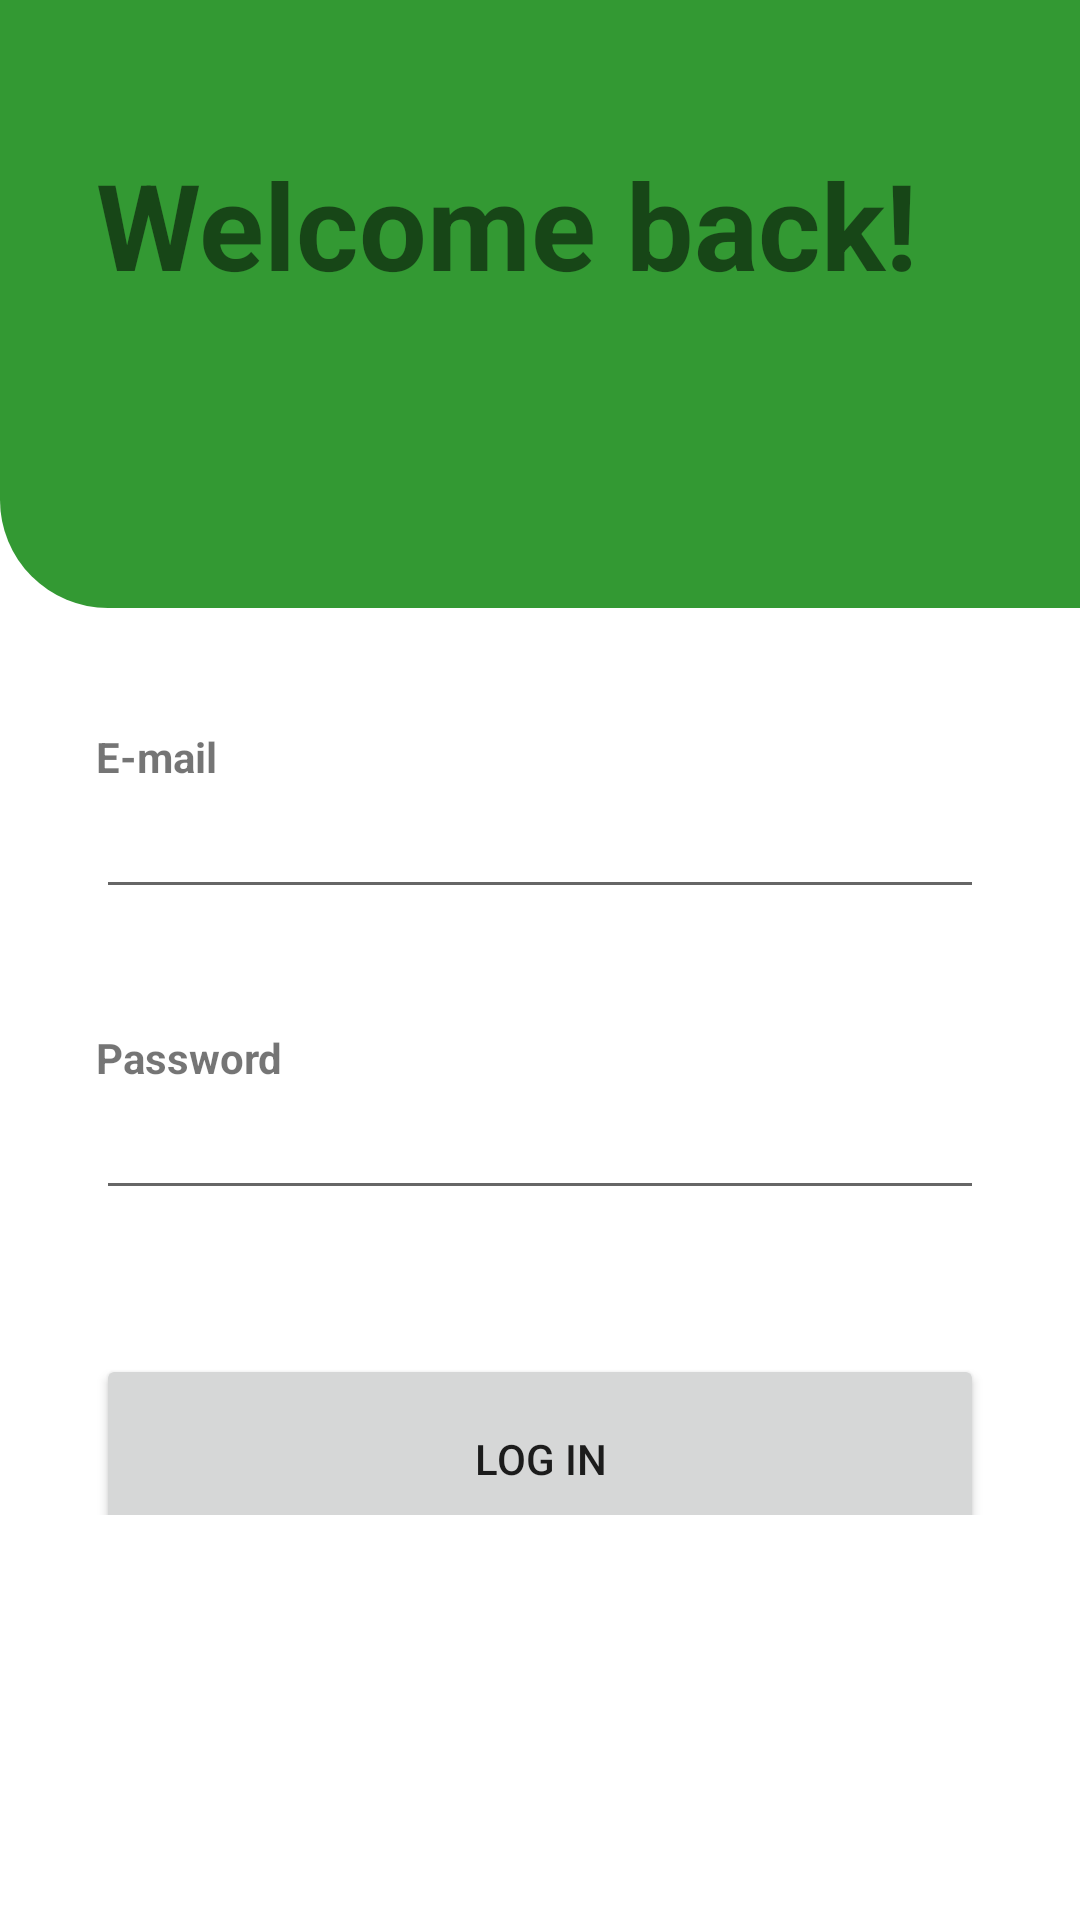

Produce the Android XML layout that renders to this screen, including the resource entries it uses.
<!-- AndroidManifest.xml: application theme Theme.OtmvScoring -->
<!-- res/layout/activity_login.xml -->
<?xml version="1.0" encoding="utf-8"?>
<androidx.constraintlayout.widget.ConstraintLayout xmlns:android="http://schemas.android.com/apk/res/android"
    xmlns:app="http://schemas.android.com/apk/res-auto"
    xmlns:tools="http://schemas.android.com/tools"
    android:background="@color/white"
    android:layout_width="match_parent"
    android:layout_height="match_parent"
    tools:context=".ui.login.LoginActivity">

    <ImageView
        android:id="@+id/backGroundImage"
        android:layout_width="0dp"
        android:layout_height="0dp"
        android:background="@drawable/drawable_left_bottom_round_corner"
        android:backgroundTint="@color/green"
        app:layout_constraintBottom_toTopOf="@id/inputFieldsLayout"
        app:layout_constraintEnd_toEndOf="parent"
        app:layout_constraintStart_toStartOf="parent"
        app:layout_constraintTop_toTopOf="parent"
        app:layout_constraintVertical_weight="15" />

    <TextView
        android:id="@+id/textView"
        android:layout_width="0dp"
        android:layout_height="wrap_content"
        android:layout_marginStart="32dp"
        android:layout_marginTop="48dp"
        android:layout_marginEnd="32dp"
        android:text="Welcome back!"
        android:textStyle="bold"
        android:textSize="40sp"
        app:layout_constraintEnd_toEndOf="parent"
        app:layout_constraintStart_toStartOf="parent"
        app:layout_constraintTop_toTopOf="parent" />

    <androidx.constraintlayout.widget.ConstraintLayout
        android:id="@+id/inputFieldsLayout"
        android:layout_width="0dp"
        android:layout_height="0dp"
        android:layout_marginTop="32dp"
        app:layout_constraintBottom_toTopOf="@id/spaceBottom"
        app:layout_constraintEnd_toEndOf="parent"
        app:layout_constraintStart_toStartOf="parent"
        app:layout_constraintTop_toBottomOf="@+id/backGroundImage"
        app:layout_constraintVertical_weight="20">

        <TextView
            android:id="@+id/emailTextView"
            android:layout_width="0dp"
            android:layout_height="wrap_content"
            android:layout_marginStart="32dp"
            android:layout_marginTop="24dp"
            android:layout_marginEnd="32dp"
            android:text="E-mail"
            android:textStyle="bold"
            app:layout_constraintBottom_toTopOf="@id/editTextEmailAddress"
            app:layout_constraintEnd_toEndOf="parent"
            app:layout_constraintStart_toStartOf="parent"
            app:layout_constraintTop_toTopOf="parent"
            app:layout_constraintVertical_weight="2" />

        <EditText
            android:id="@+id/editTextEmailAddress"
            android:layout_width="0dp"
            android:layout_height="wrap_content"
            android:layout_marginStart="32dp"
            android:layout_marginEnd="32dp"
            android:layout_marginBottom="16dp"
            android:inputType="textEmailAddress"
            android:singleLine="true"
            app:layout_constraintBottom_toTopOf="@id/passwordTextview"
            app:layout_constraintEnd_toEndOf="parent"
            app:layout_constraintStart_toStartOf="parent"
            app:layout_constraintTop_toBottomOf="@id/emailTextView"
            app:layout_constraintVertical_weight="2" />

        <TextView
            android:id="@+id/passwordTextview"
            android:layout_width="0dp"
            android:layout_height="wrap_content"
            android:layout_marginStart="32dp"
            android:layout_marginTop="24dp"
            android:layout_marginEnd="32dp"
            android:gravity="bottom|start"
            android:text="Password"
            android:textStyle="bold"
            app:layout_constraintBottom_toTopOf="@id/editTextPassword"
            app:layout_constraintEnd_toEndOf="parent"
            app:layout_constraintStart_toStartOf="parent"
            app:layout_constraintTop_toBottomOf="@id/editTextEmailAddress"
            app:layout_constraintVertical_weight="2" />

        <EditText
            android:id="@+id/editTextPassword"
            android:layout_width="0dp"
            android:layout_height="wrap_content"
            android:layout_marginStart="32dp"
            android:layout_marginEnd="32dp"
            android:layout_marginBottom="32dp"
            android:inputType="textPassword"
            app:layout_constraintBottom_toTopOf="@id/loginButton"
            app:layout_constraintEnd_toEndOf="parent"
            app:layout_constraintStart_toStartOf="parent"
            app:layout_constraintTop_toBottomOf="@id/passwordTextview"
            app:layout_constraintVertical_weight="2" />

        <Button
            android:id="@+id/loginButton"
            android:layout_width="0dp"
            android:layout_height="70dp"
            android:layout_marginStart="32dp"
            android:layout_marginTop="16dp"
            android:layout_marginEnd="32dp"
            android:text="Log in"
            app:layout_constraintBottom_toBottomOf="parent"
            app:layout_constraintEnd_toEndOf="parent"
            app:layout_constraintStart_toStartOf="parent"
            app:layout_constraintTop_toBottomOf="@id/editTextPassword"
            app:layout_constraintVertical_weight="5" />
    </androidx.constraintlayout.widget.ConstraintLayout>

    <Space
        android:id="@+id/spaceBottom"
        android:layout_width="0dp"
        android:layout_height="0dp"
        app:layout_constraintEnd_toEndOf="parent"
        app:layout_constraintStart_toStartOf="parent"
        app:layout_constraintBottom_toBottomOf="parent"
        app:layout_constraintTop_toBottomOf="@id/inputFieldsLayout"
        app:layout_constraintVertical_weight="10"/>

</androidx.constraintlayout.widget.ConstraintLayout>
<!-- resources referenced by this layout -->
<resources>
  <color name="green">#339933</color>
  <color name="white">#FFFFFFFF</color>
  <!-- drawable drawable_left_bottom_round_corner (drawable) -->
  <?xml version="1.0" encoding="utf-8"?>
  <shape xmlns:android="http://schemas.android.com/apk/res/android">
      <corners android:bottomLeftRadius="@dimen/round_radius"></corners>
  </shape>
  <style name="Theme.OtmvScoring" parent="Theme.MaterialComponents.DayNight.DarkActionBar">
          
          <item name="colorPrimary">@color/purple_500</item>
          <item name="colorPrimaryVariant">@color/purple_700</item>
          <item name="colorOnPrimary">@color/white</item>
          
          <item name="colorSecondary">@color/teal_200</item>
          <item name="colorSecondaryVariant">@color/teal_700</item>
          <item name="colorOnSecondary">@color/black</item>
          
          <item name="android:statusBarColor">?attr/colorPrimaryVariant</item>
          
      </style>
  <dimen name="round_radius">36dp</dimen>
  <color name="purple_500">#FF6200EE</color>
  <color name="purple_700">#FF3700B3</color>
  <color name="teal_200">#FF03DAC5</color>
  <color name="teal_700">#FF018786</color>
  <color name="black">#FF000000</color>
</resources>
